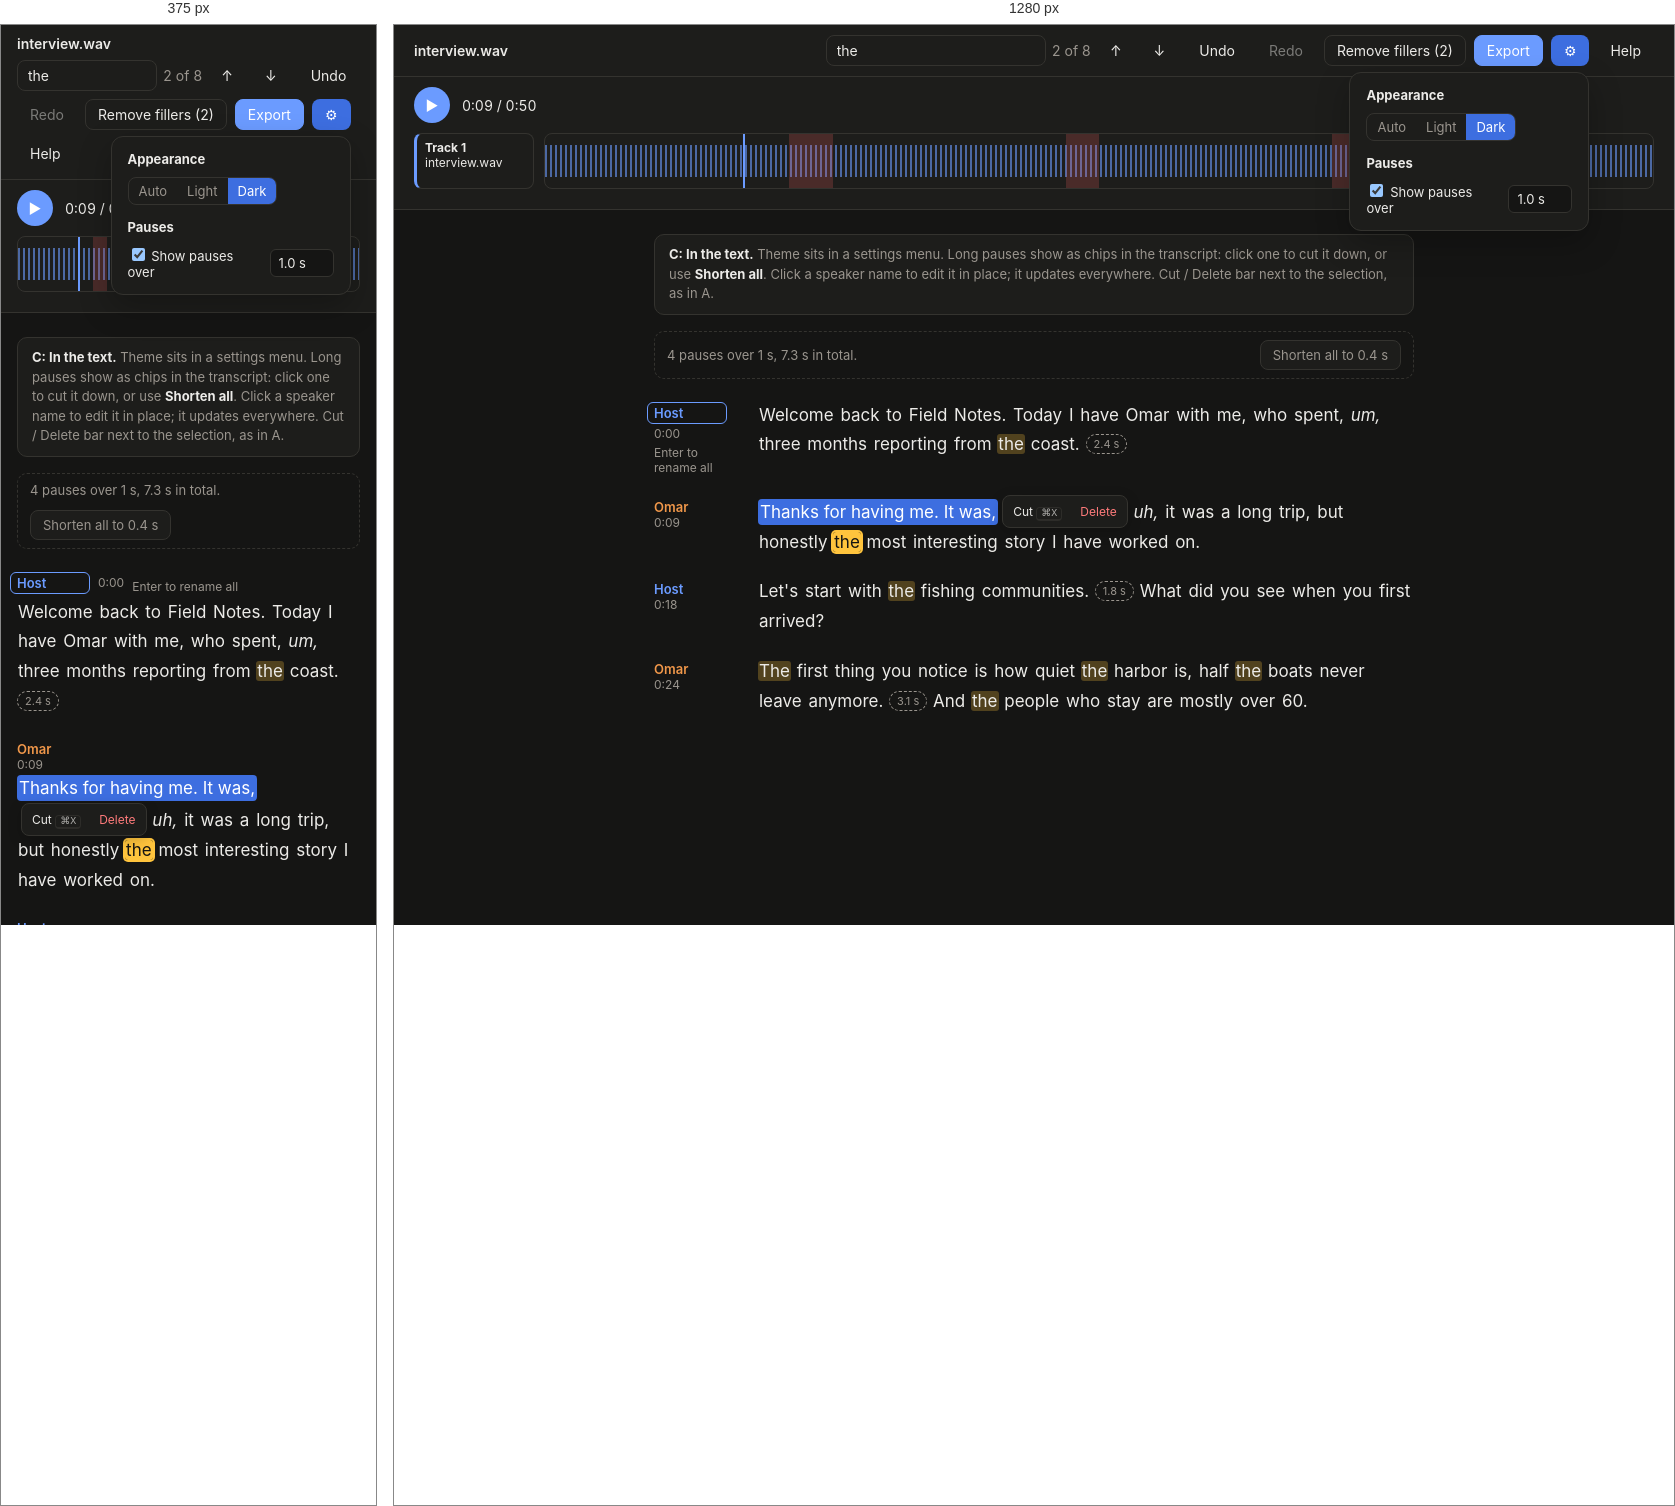
Rendered at 375 px and 1280 px, left to right.

<!-- file: feat-c-inline.html -->
<!doctype html><html lang="en"><head><meta charset="utf-8"><meta name="viewport" content="width=device-width, initial-scale=1"><title>Features C: In the text</title>
<style>/* Layout C (timeline on top, transcript below), chosen 4 Oct 2026 from mockups/c-timeline.html. */
:root {
  --bg: #fbfaf8;
  --panel: #ffffff;
  --fg: #1c1b1a;
  --muted: #76716b;
  --line: #e6e2dc;
  --accent: #2f6fde;
  --sel: #d6e4ff;
  --hit: #ffe9a8;
  --hit-active: #ffc94d;
  --cut: rgba(214, 64, 64, 0.16);
  --danger: #c43c3c;
  --sp1: #2f6fde;
  --sp2: #c2620f;
  --sp3: #2e8b57;
  --sp4: #8a4fd1;
  font-family: Inter, system-ui, -apple-system, sans-serif;
  color-scheme: light;
}
@media (prefers-color-scheme: dark) {
  :root {
    --bg: #151514;
    --panel: #1d1d1b;
    --fg: #ecebe8;
    --muted: #9a958e;
    --line: #2e2d2a;
    --accent: #6b9bff;
    --sel: #23406f;
    --hit: #5b4a12;
    --hit-active: #8a6a10;
    --cut: rgba(230, 90, 90, 0.22);
    --danger: #ff7b7b;
    --sp1: #6b9bff;
    --sp2: #f0974a;
    --sp3: #5fcf8f;
    --sp4: #b893f5;
    color-scheme: dark;
  }
}
* { box-sizing: border-box; }
html, body, #root { height: 100%; }
body { margin: 0; background: var(--bg); color: var(--fg); font-size: 14px; }
button, select, input { font: inherit; color: inherit; }
button { background: var(--panel); border: 1px solid var(--line); border-radius: 8px; padding: 6px 12px; cursor: pointer; white-space: nowrap; }
button:hover:not(:disabled) { border-color: var(--muted); }
button:disabled { opacity: 0.45; cursor: default; }
button.primary { background: var(--accent); border-color: var(--accent); color: #fff; }
button.ghost { border-color: transparent; background: transparent; }
button.ghost:hover:not(:disabled) { background: var(--bg); }
button.danger { color: var(--danger); }
select { background: var(--panel); border: 1px solid var(--line); border-radius: 8px; padding: 5px 8px; }
.muted { color: var(--muted); }
.mono { font-variant-numeric: tabular-nums; }

.app { display: grid; grid-template-rows: auto auto 1fr; height: 100%; }

/* top bar */
.top { display: flex; flex-wrap: wrap; align-items: center; gap: 8px; padding: 10px 20px; border-bottom: 1px solid var(--line); background: var(--panel); min-width: 0; }
.top .name { font-weight: 600; margin-right: auto; overflow: hidden; text-overflow: ellipsis; white-space: nowrap; }
.search { display: flex; align-items: center; gap: 6px; }
.search input { background: var(--panel); border: 1px solid var(--line); border-radius: 8px; padding: 6px 10px; width: 220px; }
.search input:focus { outline: 2px solid var(--accent); outline-offset: -1px; }
.menu { position: relative; }
.menu-list { position: absolute; right: 0; top: calc(100% + 4px); background: var(--panel); border: 1px solid var(--line); border-radius: 10px; box-shadow: 0 8px 24px rgba(0,0,0,.12); padding: 4px; z-index: 10; min-width: 200px; }
.menu-list button { display: block; width: 100%; text-align: left; border: 0; }
.menu-list button:hover { background: var(--bg); }
.menu-list small { display: block; color: var(--muted); }

/* timeline */
.timeline { background: var(--panel); border-bottom: 1px solid var(--line); padding: 10px 20px 14px; }
.transport { display: flex; align-items: center; gap: 12px; margin-bottom: 10px; min-height: 36px; }
.play { width: 36px; height: 36px; border-radius: 50%; padding: 0; background: var(--accent); color: #fff; border: 0; flex: none; }
.progress { flex: 1; max-width: 360px; height: 6px; background: var(--line); border-radius: 3px; overflow: hidden; }
.progress > div { height: 100%; background: var(--accent); transition: width .3s; }
.status-error { color: var(--danger); }
.ruler { position: relative; height: 16px; margin-left: 130px; font-size: 11px; color: var(--muted); margin-bottom: 4px; }
.ruler span { position: absolute; transform: translateX(-50%); white-space: nowrap; }
.ruler span:first-child { transform: none; }
.lane { display: grid; grid-template-columns: 120px 1fr; gap: 10px; align-items: stretch; margin-bottom: 6px; }
.lane-head { border: 1px solid var(--line); border-left-width: 3px; border-radius: 8px; padding: 6px 8px; font-size: 12px; overflow: hidden; }
.lane-head b { display: block; }
.lane-head span { display: block; white-space: nowrap; overflow: hidden; text-overflow: ellipsis; }
.lane-body { position: relative; border: 1px solid var(--line); border-radius: 8px; overflow: hidden; height: 56px; cursor: pointer; }
.lane-body canvas { position: absolute; inset: 0; width: 100%; height: 100%; }
.cut-region { position: absolute; top: 0; bottom: 0; background: var(--cut); pointer-events: none; }
.playhead { position: absolute; top: 0; bottom: 0; width: 2px; margin-left: -1px; background: var(--accent); pointer-events: none; }

/* transcript */
.doc { overflow: auto; padding: 24px 20px 80px; }
.doc-inner { max-width: 760px; margin: 0 auto; }
.para { display: grid; grid-template-columns: 88px 1fr; gap: 16px; margin-bottom: 20px; }
.para-label { display: flex; flex-direction: column; font-weight: 600; font-size: 13px; padding-top: 4px; }
.para-label .ts { color: var(--muted); font-weight: 400; font-size: 12px; }
.para p { margin: 0; font-size: 17px; line-height: 1.75; max-width: 70ch; user-select: none; }
.w { border-radius: 3px; padding: 0 1px; cursor: pointer; }
.w:hover { background: var(--bg); box-shadow: inset 0 0 0 1px var(--line); }
.w.fill { font-style: italic; }
.w.del { text-decoration: line-through; color: var(--muted); opacity: 0.7; cursor: default; }
.w.hit { background: var(--hit); }
.w.hit-active { background: var(--hit-active); }
.w.sel { background: var(--sel); }
.w.cur { box-shadow: inset 0 -2px 0 var(--accent); }
.hint { margin-top: 32px; font-size: 13px; color: var(--muted); line-height: 1.6; max-width: 70ch; }
kbd { font: 12px ui-monospace, monospace; border: 1px solid var(--line); border-bottom-width: 2px; border-radius: 4px; padding: 0 4px; }

/* empty state */
.empty { grid-row: 2 / -1; display: grid; place-items: center; padding: 24px 16px; }
.drop { width: min(560px, 100%); border: 2px dashed var(--line); border-radius: 16px; padding: 40px 24px; text-align: center; background: var(--panel); }
.drop.over { border-color: var(--accent); background: var(--sel); }
.drop h1 { font-size: 20px; margin: 0 0 8px; }
.drop p { margin: 0 auto 20px; max-width: 70ch; color: var(--muted); line-height: 1.5; }
.settings { display: flex; gap: 12px; justify-content: center; flex-wrap: wrap; margin-top: 20px; font-size: 13px; }
.settings label { display: flex; align-items: center; gap: 6px; }

/* help drawer */
.app.with-help { grid-template-columns: 1fr 380px; }
.app > * { grid-column: 1; min-width: 0; }
.app > .help { grid-column: 2; grid-row: 1 / -1; border-left: 1px solid var(--line); background: var(--panel); overflow: auto; padding: 16px 20px 40px; }
.help-toggle.on { background: var(--sel); }
.help-head { display: flex; align-items: center; margin-bottom: 16px; }
.help-head h2 { font-size: 16px; margin: 0 auto 0 0; }
.help section { margin-bottom: 28px; }
.help h3 { font-size: 12px; text-transform: uppercase; letter-spacing: .06em; color: var(--muted); margin: 0 0 12px; }
.steps { margin: 0; padding: 0; list-style: none; counter-reset: s; display: grid; gap: 12px; }
.steps li { counter-increment: s; display: grid; grid-template-columns: 28px 1fr; column-gap: 10px; line-height: 1.5; }
.steps li::before { content: counter(s); grid-row: span 2; width: 24px; height: 24px; border-radius: 50%; background: var(--sel); color: var(--accent); display: grid; place-items: center; font-weight: 600; font-size: 13px; }
.steps li span { color: var(--muted); }
.keys { width: 100%; border-collapse: collapse; }
.keys td { padding: 7px 0; border-bottom: 1px solid var(--line); vertical-align: top; line-height: 1.5; }
.keys td:first-child { color: var(--muted); padding-right: 16px; width: 40%; }
.help details { border-bottom: 1px solid var(--line); padding: 10px 0; }
.help summary { cursor: pointer; font-weight: 600; }
.help details p { margin: 6px 0 0; color: var(--muted); line-height: 1.55; max-width: 70ch; }

@media (max-width: 700px) {
  .app.with-help { grid-template-columns: 1fr; }
  .app > .help { position: fixed; inset: 0; z-index: 20; }
  .top { flex-wrap: wrap; padding: 10px 16px; }
  .search input { width: 140px; }
  .timeline, .doc { padding-left: 16px; padding-right: 16px; }
  .lane { grid-template-columns: 1fr; }
  .lane-head { display: none; }
  .ruler { margin-left: 0; }
  .para { grid-template-columns: 1fr; gap: 2px; }
  .para-label { flex-direction: row; gap: 8px; }
}
</style><style>
:root { --sel: #cfe0ff; --sel-fg: inherit; --hit: #ffe9a8; --hit-active: #ffb938; --hit-active-fg: #1c1b1a; --cur: #2f6fde; }
:root:has(#t-dark:checked) { --bg: #151514; --panel: #1d1d1b; --fg: #ecebe8; --muted: #9a958e; --line: #34332f; --accent: #6b9bff; --sel: #3d6ee0; --sel-fg: #fff; --hit: rgba(255, 196, 61, .26); --hit-active: #ffc43d; --hit-active-fg: #161512; --cur: #8fb4ff; --cut: rgba(230, 90, 90, .22); --danger: #ff7b7b; --sp1: #6b9bff; --sp2: #f0974a; color-scheme: dark; }
@media (prefers-color-scheme: dark) { :root:has(#t-auto:checked) { --bg: #151514; --panel: #1d1d1b; --fg: #ecebe8; --muted: #9a958e; --line: #34332f; --accent: #6b9bff; --sel: #3d6ee0; --sel-fg: #fff; --hit: rgba(255, 196, 61, .26); --hit-active: #ffc43d; --hit-active-fg: #161512; --cur: #8fb4ff; --cut: rgba(230, 90, 90, .22); --danger: #ff7b7b; --sp1: #6b9bff; --sp2: #f0974a; color-scheme: dark; } }
@media (prefers-color-scheme: light) { :root:has(#t-auto:checked) { --bg: #fbfaf8; --panel: #fff; --fg: #1c1b1a; --muted: #76716b; --line: #e6e2dc; --accent: #2f6fde; --sel: #cfe0ff; --sel-fg: inherit; --hit: #ffe9a8; --hit-active: #ffb938; --hit-active-fg: #1c1b1a; --cur: #2f6fde; --cut: rgba(214,64,64,.16); --danger: #c43c3c; --sp1: #2f6fde; --sp2: #c2620f; color-scheme: light; } }
:root:has(#t-light:checked) { --bg: #fbfaf8; --panel: #fff; --fg: #1c1b1a; --muted: #76716b; --line: #e6e2dc; --accent: #2f6fde; --sel: #cfe0ff; --sel-fg: inherit; --hit: #ffe9a8; --hit-active: #ffb938; --hit-active-fg: #1c1b1a; --cur: #2f6fde; --cut: rgba(214,64,64,.16); --danger: #c43c3c; --sp1: #2f6fde; --sp2: #c2620f; color-scheme: light; }
body { background: var(--bg); color: var(--fg); }
.fakewave { background: repeating-linear-gradient(90deg, color-mix(in srgb, var(--sp1) 60%, transparent) 0 2px, transparent 2px 5px); background-size: 100% 60%; background-repeat: repeat-x; background-position: center; }
.lane-body .cut-region { background: var(--cut); }
.w.sel { background: var(--sel); color: var(--sel-fg); border-radius: 0; padding: 2px 0; }
.selrun { background: var(--sel); color: var(--sel-fg); border-radius: 4px; padding: 3px 2px; box-decoration-break: clone; -webkit-box-decoration-break: clone; }
.w.hit { background: var(--hit); }
.w.hit-active { background: var(--hit-active); color: var(--hit-active-fg); box-shadow: 0 0 0 2px var(--hit-active); }
.w.cur { box-shadow: inset 0 -3px 0 var(--cur); }
.theme { display: inline-flex; border: 1px solid var(--line); border-radius: 8px; overflow: hidden; }
.theme label { padding: 5px 10px; cursor: pointer; font-size: 13px; color: var(--muted); }
:root:has(#t-auto:checked) label[for=t-auto], :root:has(#t-light:checked) label[for=t-light], :root:has(#t-dark:checked) label[for=t-dark] { background: var(--sel); color: var(--sel-fg); }
.pop { position: absolute; background: var(--panel); border: 1px solid var(--line); border-radius: 12px; box-shadow: 0 12px 32px rgba(0,0,0,.25); padding: 14px 16px; z-index: 5; font-size: 13px; }
.pop h4 { margin: 0 0 10px; font-size: 13px; }
.pop .row { display: flex; align-items: center; gap: 8px; margin-bottom: 10px; }
.pop input[type=text], .pop input.num { font: inherit; color: inherit; background: var(--bg); border: 1px solid var(--line); border-radius: 6px; padding: 5px 8px; }
.pop input.num { width: 64px; }
.pill { position: relative; display: inline-flex; gap: 2px; vertical-align: 2px; margin-left: 4px; background: var(--panel); border: 1px solid var(--line); border-radius: 8px; padding: 2px; box-shadow: 0 4px 14px rgba(0,0,0,.2); font-size: 12px; }
.pill button { border: 0; padding: 3px 8px; font-size: 12px; background: transparent; }
.pill button:hover { background: var(--bg); }
.pill kbd { font-size: 10px; opacity: .7; }
.note { font-size: 12px; color: var(--muted); }
.lbl-btn { all: unset; cursor: pointer; display: flex; flex-direction: column; font-weight: 600; font-size: 13px; border-radius: 6px; padding: 2px 4px; margin: -2px -4px; }
.lbl-btn:hover, .lbl-btn.open { background: var(--sel); color: var(--sel-fg); }
.pause { display: inline-block; font-size: 11px; color: var(--muted); border: 1px dashed var(--muted); border-radius: 99px; padding: 0 7px; line-height: 18px; vertical-align: 2px; cursor: pointer; }
.pause:hover { color: var(--danger); border-color: var(--danger); }
.caption { max-width: 760px; margin: 0 auto 16px; padding: 10px 14px; border: 1px solid var(--line); border-radius: 10px; font-size: 13px; color: var(--muted); background: var(--panel); line-height: 1.5; }
.caption b { color: var(--fg); }
.top { flex-wrap: wrap; }
.pausesum { display: flex; align-items: center; gap: 12px; justify-content: space-between; border: 1px dashed var(--line); border-radius: 10px; padding: 8px 12px; margin-bottom: 22px; font-size: 13px; color: var(--muted); flex-wrap: wrap; }
.lbl-edit { font: inherit; font-weight: 600; font-size: 13px; width: 80px; background: var(--bg); border: 1px solid var(--accent); border-radius: 6px; padding: 2px 6px; margin: -3px 0 2px -7px; }</style></head><body><input type="radio" name="theme" id="t-auto" hidden><input type="radio" name="theme" id="t-light" hidden><input type="radio" name="theme" id="t-dark" hidden checked><div class="app"><header class="top"><span class="name">interview.wav</span>
<div class="search"><input type="search" value="the"><span class="muted mono">2 of 8</span><button class="ghost">↑</button><button class="ghost">↓</button></div>
<button class="ghost">Undo</button><button class="ghost" disabled>Redo</button><button>Remove fillers (2)</button>
<button class="primary">Export</button><span style="position:relative"><button class="ghost" style="background:var(--sel);color:var(--sel-fg)">⚙</button>
<div class="pop" style="right:0;top:calc(100% + 6px);width:240px"><h4>Appearance</h4><span class="theme"><label for="t-auto">Auto</label><label for="t-light">Light</label><label for="t-dark">Dark</label></span>
<h4 style="margin-top:14px">Pauses</h4><div class="row" style="margin:0"><label><input type="checkbox" checked> Show pauses over</label><input class="num" value="1.0 s"></div></div></span><button class="ghost">Help</button></header><section class="timeline"><div class="transport"><button class="play">▶</button><span class="mono">0:09 / 0:50</span></div>
<div class="lane"><div class="lane-head" style="border-left-color:var(--sp1)"><b>Track 1</b><span>interview.wav</span></div><div class="lane-body fakewave" style="position:relative"><div class="cut-region" style="left:22%;width:4%"></div><div class="cut-region" style="left:47%;width:3%"></div><div class="cut-region" style="left:71%;width:5%"></div><div class="playhead" style="left:18%"></div></div></div></section><main class="doc"><div class="doc-inner"><div class="caption"><b>C: In the text.</b> Theme sits in a settings menu. Long pauses show as chips in the transcript: click one to cut it down, or use <b>Shorten all</b>. Click a speaker name to edit it in place; it updates everywhere. Cut / Delete bar next to the selection, as in A.</div><div class="pausesum"><span>4 pauses over 1 s, 7.3 s in total.</span><button>Shorten all to 0.4 s</button></div>
<div class="para"><div class="para-label" style="position:relative"><input class="lbl-edit" value="Host" style="color:var(--sp1)"><span class="ts">0:00</span><span class="note" style="font-weight:400;margin-top:4px">Enter to rename all</span></div><p><span class="w">Welcome</span> <span class="w">back</span> <span class="w">to</span> <span class="w">Field</span> <span class="w">Notes.</span> <span class="w">Today</span> <span class="w">I</span> <span class="w">have</span> <span class="w">Omar</span> <span class="w">with</span> <span class="w">me,</span> <span class="w">who</span> <span class="w">spent,</span> <span class="w fill">um,</span> <span class="w">three</span> <span class="w">months</span> <span class="w">reporting</span> <span class="w">from</span> <span class="w hit">the</span> <span class="w">coast.</span> <span class="pause" title="Pause">2.4 s</span></p></div><div class="para"><div class="para-label" style="position:relative"><button class="lbl-btn" style="color:var(--sp2)">Omar<span class="ts">0:09</span></button></div><p><span class="selrun"><span class="w sel">Thanks</span> <span class="w sel">for</span> <span class="w sel">having</span> <span class="w sel">me.</span> <span class="w sel">It</span> <span class="w sel">was,</span></span><span class="pill"><button>Cut <kbd>⌘X</kbd></button><button class="danger">Delete</button></span> <span class="w fill">uh,</span> <span class="w">it</span> <span class="w">was</span> <span class="w">a</span> <span class="w">long</span> <span class="w">trip,</span> <span class="w">but</span> <span class="w">honestly</span> <span class="w hit-active">the</span> <span class="w">most</span> <span class="w">interesting</span> <span class="w">story</span> <span class="w">I</span> <span class="w">have</span> <span class="w">worked</span> <span class="w">on.</span></p></div><div class="para"><div class="para-label" style="position:relative"><button class="lbl-btn" style="color:var(--sp1)">Host<span class="ts">0:18</span></button></div><p><span class="w">Let's</span> <span class="w">start</span> <span class="w">with</span> <span class="w hit">the</span> <span class="w">fishing</span> <span class="w">communities.</span> <span class="pause" title="Pause">1.8 s</span> <span class="w">What</span> <span class="w">did</span> <span class="w">you</span> <span class="w">see</span> <span class="w">when</span> <span class="w">you</span> <span class="w">first</span> <span class="w">arrived?</span></p></div><div class="para"><div class="para-label" style="position:relative"><button class="lbl-btn" style="color:var(--sp2)">Omar<span class="ts">0:24</span></button></div><p><span class="w hit">The</span> <span class="w">first</span> <span class="w">thing</span> <span class="w">you</span> <span class="w">notice</span> <span class="w">is</span> <span class="w">how</span> <span class="w">quiet</span> <span class="w hit">the</span> <span class="w">harbor</span> <span class="w">is,</span> <span class="w">half</span> <span class="w hit">the</span> <span class="w">boats</span> <span class="w">never</span> <span class="w">leave</span> <span class="w">anymore.</span> <span class="pause" title="Pause">3.1 s</span> <span class="w">And</span> <span class="w hit">the</span> <span class="w">people</span> <span class="w">who</span> <span class="w">stay</span> <span class="w">are</span> <span class="w">mostly</span> <span class="w">over</span> <span class="w">60.</span></p></div>
</div></main></div></body></html>